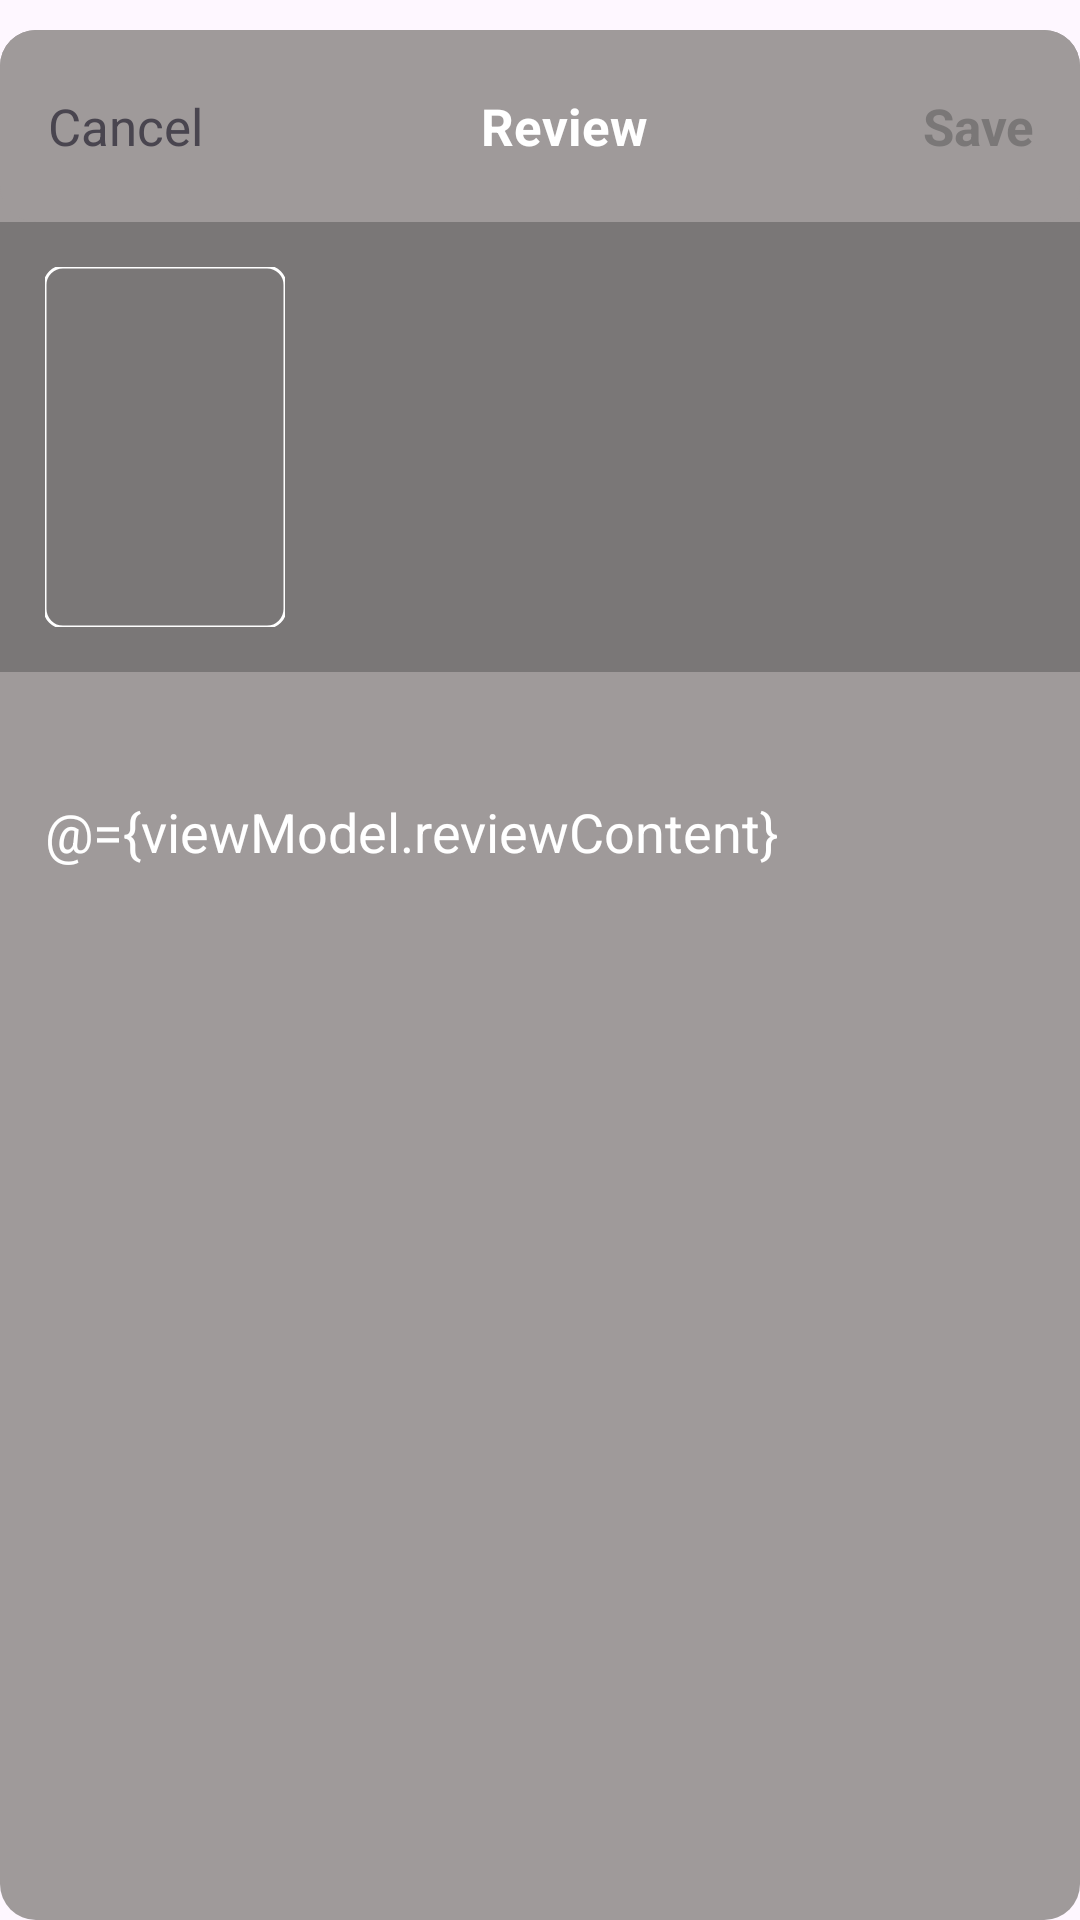

Write the Android layout XML for this screen, with the resource values it uses.
<!-- AndroidManifest.xml: application theme Theme.CineConnect -->
<!-- res/layout/fragment_add_review.xml -->
<?xml version="1.0" encoding="utf-8"?>
<layout xmlns:android="http://schemas.android.com/apk/res/android"
    xmlns:app="http://schemas.android.com/apk/res-auto"
    xmlns:tools="http://schemas.android.com/tools">

    <data>

        <variable
            name="viewModel"
            type="com.example.cineconnect.viewmodel.MovieViewModel" />
    </data>

    <RelativeLayout
        android:layout_width="match_parent"
        android:layout_height="match_parent"
        android:background="@android:color/transparent"
        android:orientation="vertical"
        tools:context=".view.fragment.bottomSheet.AddReviewFragment">

        <LinearLayout
            android:layout_width="match_parent"
            android:layout_height="match_parent"
            android:layout_marginTop="10dp"
            android:background="@drawable/bg_rounded"
            android:orientation="vertical">


            <androidx.appcompat.widget.Toolbar
                android:id="@+id/toolbar2"
                android:layout_width="match_parent"
                android:layout_height="wrap_content"
                android:background="@drawable/bg_rounded"
                android:minHeight="?attr/actionBarSize"
                android:theme="?attr/actionBarTheme">

                <LinearLayout
                    android:layout_width="match_parent"
                    android:layout_height="wrap_content"
                    android:layout_marginEnd="15dp"
                    android:orientation="horizontal">

                    <TextView
                        android:id="@+id/cancelBtn"
                        android:layout_width="wrap_content"
                        android:layout_height="wrap_content"
                        android:clickable="true"
                        android:focusable="true"
                        android:onClick="onClick"
                        android:text="Cancel"
                        android:textSize="17sp" />


                    <TextView
                        android:id="@+id/tv_title"
                        android:layout_width="match_parent"
                        android:layout_height="wrap_content"
                        android:layout_gravity="center_vertical"
                        android:layout_weight="1"
                        android:gravity="center"
                        android:text="Review"
                        android:textColor="@color/white"
                        android:textSize="17sp"
                        android:textStyle="bold" />


                    <TextView
                        android:id="@+id/saveBtn"
                        android:layout_width="wrap_content"
                        android:layout_height="wrap_content"
                        android:clickable="true"
                        android:focusable="true"
                        android:onClick="onClick"
                        android:text="Save"
                        android:textColor="@color/grey2"
                        android:textSize="17sp"
                        android:textStyle="bold" />

                </LinearLayout>
            </androidx.appcompat.widget.Toolbar>

            <FrameLayout
                android:layout_width="match_parent"
                android:layout_height="match_parent">

                <androidx.core.widget.NestedScrollView
                    android:layout_width="match_parent"
                    android:layout_height="wrap_content"
                    android:fillViewport="true">

                    <LinearLayout
                        android:layout_width="match_parent"
                        android:layout_height="wrap_content"
                        android:orientation="vertical">

                        <LinearLayout
                            android:layout_width="match_parent"
                            android:layout_height="wrap_content"
                            android:background="@color/grey2"
                            android:orientation="horizontal"
                            android:paddingStart="15dp"
                            android:paddingTop="15dp"
                            android:paddingEnd="0dp"
                            android:paddingBottom="15dp">

                            <com.google.android.material.imageview.ShapeableImageView
                                android:id="@+id/poster_image"
                                android:layout_width="80dp"
                                android:layout_height="120dp"
                                android:clickable="true"
                                android:focusable="true"
                                android:foreground="?android:attr/selectableItemBackground"
                                android:onClick="onClick"
                                android:scaleType="centerInside"
                                app:layout_constraintEnd_toEndOf="parent"
                                app:shapeAppearanceOverlay="@style/rounded_corner"
                                app:strokeColor="@color/white"
                                app:strokeWidth="1dp" />

                            <TextView
                                android:id="@+id/tv_movie_title"
                                android:layout_width="wrap_content"
                                android:layout_height="wrap_content"
                                android:layout_gravity="center"
                                android:layout_marginStart="15dp"
                                android:textColor="@color/white" />

                        </LinearLayout>

                        <EditText
                            android:id="@+id/et_review"
                            android:layout_width="match_parent"
                            android:layout_height="wrap_content"
                            android:layout_marginTop="26dp"
                            android:layout_weight="1"
                            android:background="@null"
                            android:ems="10"
                            android:hint="Add your review..."
                            android:inputType="textMultiLine"
                            android:lineSpacingMultiplier="1.8"
                            android:paddingStart="15dp"
                            android:paddingTop="15dp"
                            android:paddingEnd="0dp"
                            android:paddingBottom="15dp"
                            android:text="@={viewModel.reviewContent}"
                            android:textColor="@color/white" />

                    </LinearLayout>


                </androidx.core.widget.NestedScrollView>

                <FrameLayout
                    android:id="@+id/progress_bar_layout"
                    android:layout_width="match_parent"
                    android:layout_height="match_parent"
                    android:alpha="0.5"
                    android:background="@color/black"
                    android:visibility="gone">

                    <ProgressBar
                        android:id="@+id/progress_bar"
                        android:layout_width="48dp"
                        android:layout_height="48dp"
                        android:layout_gravity="center"
                        android:indeterminate="true"
                        android:indeterminateTint="@color/white"
                        android:visibility="visible"

                        />
                </FrameLayout>
            </FrameLayout>


        </LinearLayout>

    </RelativeLayout>

</layout>
<!-- resources referenced by this layout -->
<resources>
  <color name="black">#000000</color>
  <color name="grey2">#7A7777</color>
  <color name="white">#FFFFFFFF</color>
  <!-- drawable bg_rounded (drawable) -->
  <?xml version="1.0" encoding="utf-8"?>
  <shape xmlns:android="http://schemas.android.com/apk/res/android"
      android:shape="rectangle">
  
      <solid android:color="@color/grey" />
      <corners android:radius="12dp" />
  
  
  </shape>
  <style name="rounded_corner">
          <item name="cornerSize">6dp</item>
      </style>
  <style name="Theme.CineConnect" parent="Base.Theme.CineConnect" />
  <color name="grey">#9F9A9A</color>
  <style name="Base.Theme.CineConnect" parent="Theme.Material3.DayNight.NoActionBar">
          
          <item name="android:statusBarColor">@android:color/transparent</item>
          <item name="android:windowLightStatusBar">true</item>
          
      </style>
</resources>
